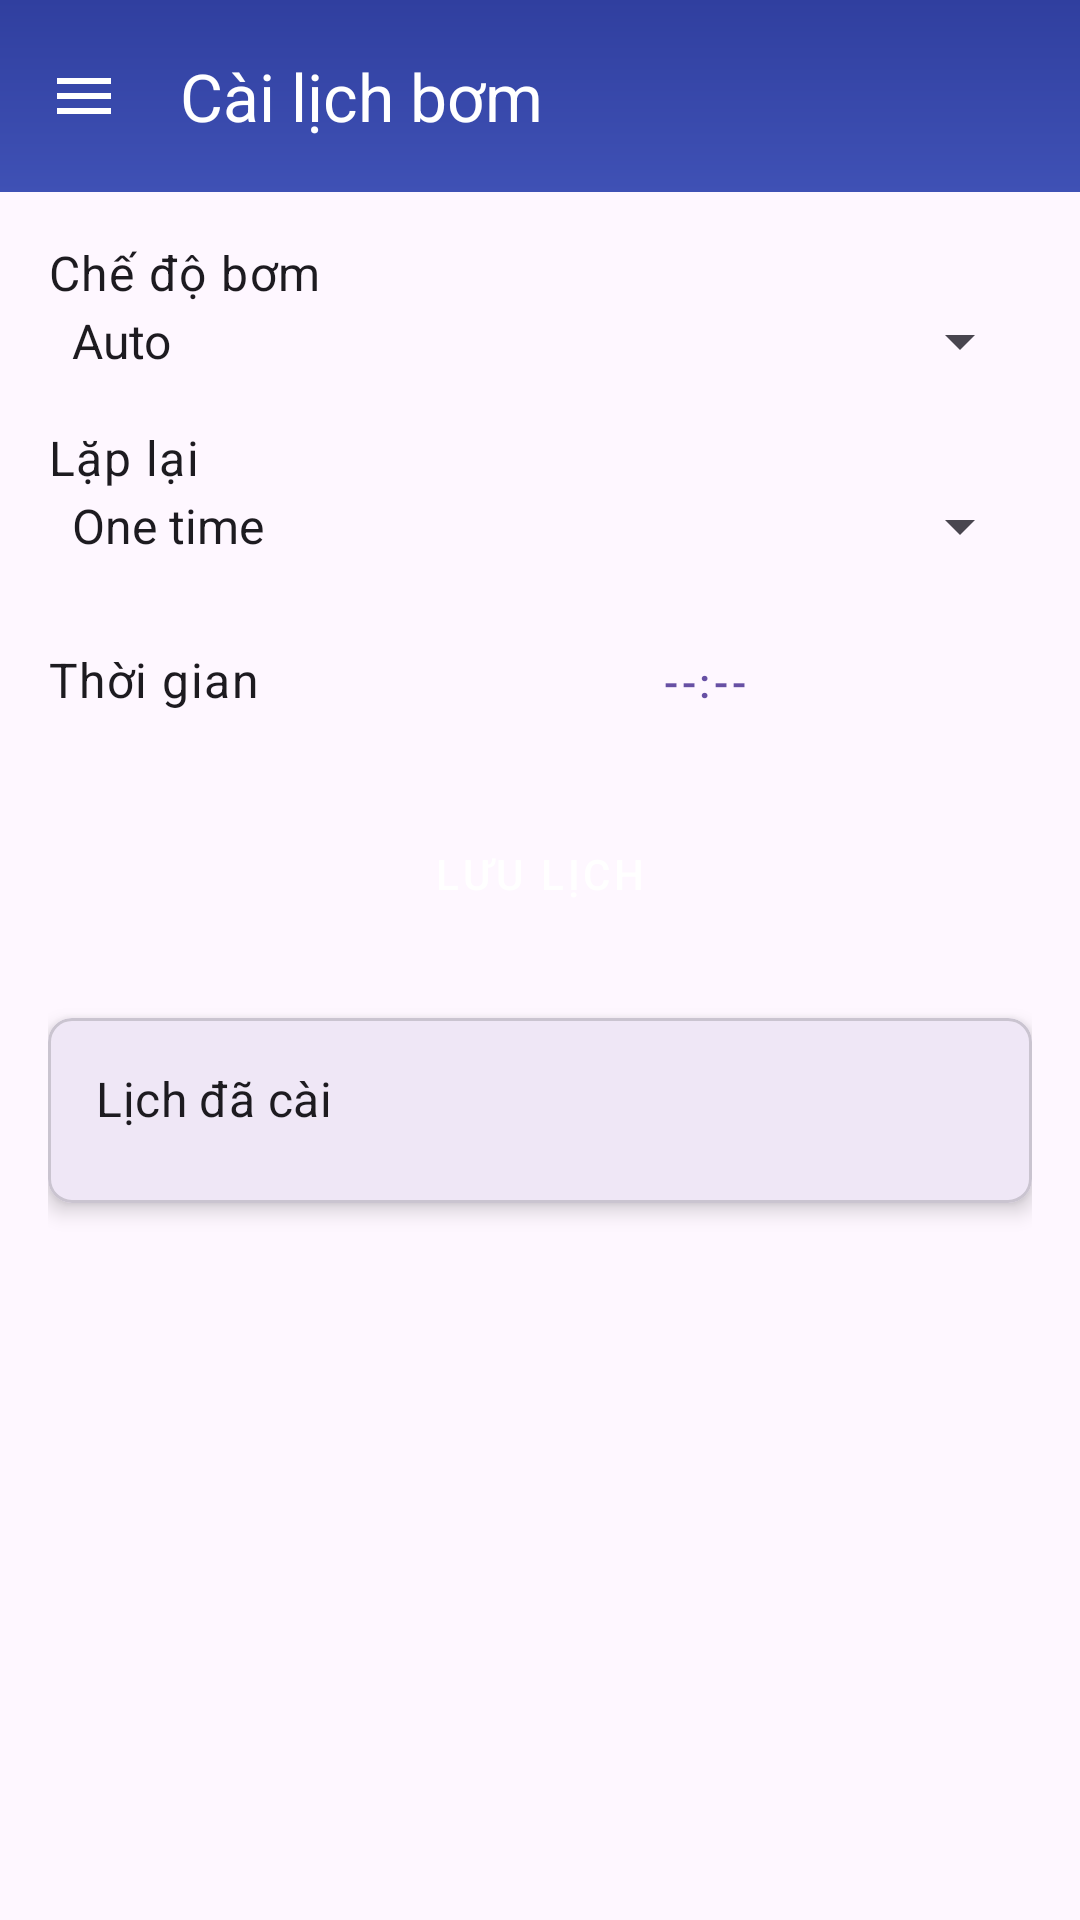

Here is an Android app screen rendered from its layout file. Give the layout XML and the strings, colors and styles it references.
<!-- AndroidManifest.xml: application theme Theme.WaterPumpControl -->
<!-- res/layout/schedule_layout.xml -->
<?xml version="1.0" encoding="utf-8"?>
<androidx.drawerlayout.widget.DrawerLayout
    xmlns:android="http://schemas.android.com/apk/res/android"
    xmlns:app="http://schemas.android.com/apk/res-auto"
    android:id="@+id/drawer_layout"
    android:layout_width="match_parent"
    android:layout_height="match_parent">

    
    <LinearLayout
        android:layout_width="match_parent"
        android:layout_height="match_parent"
        android:orientation="vertical">

        
        <com.google.android.material.appbar.MaterialToolbar
            android:id="@+id/toolbar"
            android:layout_width="match_parent"
            android:layout_height="?attr/actionBarSize"
            app:navigationIcon="@drawable/ic_menu"
            android:background="@drawable/toolbar_background"
            app:title="Cài lịch bơm"
            app:titleTextColor="@android:color/white"/>

        
        <androidx.core.widget.NestedScrollView
            android:layout_width="match_parent"
            android:layout_height="0dp"
            android:layout_weight="1"
            android:fillViewport="true"
            android:padding="16dp">

            <LinearLayout
                android:layout_width="match_parent"
                android:layout_height="wrap_content"
                android:orientation="vertical"
                android:divider="?attr/dividerVertical"
                android:dividerPadding="8dp">

                
                <TextView
                    style="?attr/textAppearanceBody1"
                    android:layout_width="wrap_content"
                    android:layout_height="wrap_content"
                    android:text="Chế độ bơm" />

                <Spinner
                    android:id="@+id/spinnerPumpMode"
                    android:layout_width="match_parent"
                    android:layout_height="wrap_content"
                    android:entries="@array/pump_mode_options"
                    android:layout_marginBottom="16dp"/>

                
                <TextView
                    style="?attr/textAppearanceBody1"
                    android:layout_width="wrap_content"
                    android:layout_height="wrap_content"
                    android:text="Lặp lại" />

                <Spinner
                    android:id="@+id/spinnerRecurrence"
                    android:layout_width="match_parent"
                    android:layout_height="wrap_content"
                    android:entries="@array/recurrence_options"
                    android:layout_marginBottom="16dp"/>

                
                <LinearLayout
                    android:id="@+id/layoutDate"
                    android:layout_width="match_parent"
                    android:layout_height="wrap_content"
                    android:orientation="horizontal"
                    android:visibility="gone"
                    android:layout_marginBottom="16dp">

                    <TextView
                        style="?attr/textAppearanceBody1"
                        android:layout_width="0dp"
                        android:layout_height="wrap_content"
                        android:layout_weight="1"
                        android:text="Ngày" />

                    <Button
                        android:id="@+id/btnDate"
                        style="@style/Widget.MaterialComponents.Button.OutlinedButton"
                        android:layout_width="0dp"
                        android:layout_height="wrap_content"
                        android:layout_weight="2"
                        android:text="--/--/----" />
                </LinearLayout>

                
                <com.google.android.material.chip.ChipGroup
                    android:id="@+id/chipDaysOfWeek"
                    android:layout_width="match_parent"
                    android:layout_height="wrap_content"
                    android:visibility="gone"
                    android:layout_marginBottom="16dp"
                    app:singleSelection="false"
                    app:selectionRequired="false" />


                
                <com.google.android.material.chip.ChipGroup
                    android:id="@+id/chipDaysOfMonth"
                    android:layout_width="match_parent"
                    android:layout_height="wrap_content"
                    android:visibility="gone"
                    android:layout_marginBottom="16dp"
                    app:singleSelection="false">
                    
                </com.google.android.material.chip.ChipGroup>

                
                <LinearLayout
                    android:layout_width="match_parent"
                    android:layout_height="wrap_content"
                    android:orientation="horizontal"
                    android:layout_marginBottom="16dp">

                    <TextView
                        style="?attr/textAppearanceBody1"
                        android:layout_width="0dp"
                        android:layout_height="wrap_content"
                        android:layout_weight="1"
                        android:text="Thời gian" />

                    <Button
                        android:id="@+id/btnStartTime"
                        style="@style/Widget.MaterialComponents.Button.OutlinedButton"
                        android:layout_width="0dp"
                        android:layout_height="wrap_content"
                        android:layout_weight="2"
                        android:text="--:--" />
                </LinearLayout>

                
                <Button
                    android:id="@+id/btnSaveSchedule"
                    style="@style/Widget.MaterialComponents.Button"
                    android:layout_width="match_parent"
                    android:layout_height="wrap_content"
                    android:text="Lưu lịch"
                    android:layout_marginBottom="24dp"/>

                
                <com.google.android.material.card.MaterialCardView
                    android:layout_width="match_parent"
                    android:layout_height="wrap_content"
                    app:cardCornerRadius="8dp"
                    app:cardElevation="4dp"
                    android:layout_marginBottom="16dp">

                    <LinearLayout
                        android:layout_width="match_parent"
                        android:layout_height="match_parent"
                        android:orientation="vertical"
                        android:padding="16dp">

                        <TextView
                            style="?attr/textAppearanceSubtitle1"
                            android:layout_width="wrap_content"
                            android:layout_height="wrap_content"
                            android:text="Lịch đã cài" />

                        <androidx.recyclerview.widget.RecyclerView
                            android:id="@+id/rvSchedules"
                            android:layout_width="match_parent"
                            android:layout_height="wrap_content"
                            android:layout_marginTop="8dp"
                            android:nestedScrollingEnabled="false" />
                    </LinearLayout>
                </com.google.android.material.card.MaterialCardView>

            </LinearLayout>
        </androidx.core.widget.NestedScrollView>
    </LinearLayout>

    
    <com.google.android.material.navigation.NavigationView
        android:id="@+id/nav_view"
        android:layout_width="wrap_content"
        android:layout_height="match_parent"
        android:layout_gravity="start"
        app:headerLayout="@layout/nav_header"
        app:menu="@menu/navigation_menu"/>
</androidx.drawerlayout.widget.DrawerLayout>
<!-- res/layout/nav_header.xml (included above) -->
<?xml version="1.0" encoding="utf-8"?>
<LinearLayout
    xmlns:android="http://schemas.android.com/apk/res/android"
    android:layout_width="match_parent"
    android:layout_height="wrap_content"
    android:orientation="vertical"
    android:gravity="bottom"
    android:background="@color/colorPrimary"
    android:paddingStart="24dp"
    android:paddingEnd="24dp"
    android:paddingBottom="16dp"
    android:fitsSystemWindows="true">              

    <TextView
        android:layout_width="wrap_content"
        android:layout_height="wrap_content"
        android:layout_marginTop="8dp"
        android:textColor="@android:color/white"
        android:textSize="18sp"/>

    <ImageView
        android:id="@+id/ivProfile"
        android:layout_width="wrap_content"
        android:layout_height="wrap_content"
        android:contentDescription="Profile"
        android:src="@mipmap/logo" />

    <TextView
        android:id="@+id/tvAdminName"
        android:layout_width="wrap_content"
        android:layout_height="wrap_content"
        android:layout_marginTop="8dp"
        android:text="Nguyễn Anh Sơn"
        android:textColor="@android:color/white"
        android:textSize="18sp"/>

    <TextView
        android:id="@+id/tvAdminEmail"
        android:layout_width="wrap_content"
        android:layout_height="wrap_content"
        android:text="Son010@gmail.com"
        android:textColor="@android:color/white"
        android:textSize="14sp"/>
</LinearLayout>
<!-- resources referenced by this layout -->
<resources>
  <string-array name="pump_mode_options">
          <item>Auto</item>
          <item>Stop</item>
          <item>Full</item>
      </string-array>
  <string-array name="recurrence_options">
          <item>One time</item>
          <item>Daily</item>
          <item>Weekly</item>
          <item>Monthly</item>
      </string-array>
  <color name="colorPrimary">#3F51B5</color>
  <!-- drawable ic_menu (drawable) -->
  <?xml version="1.0" encoding="utf-8"?>
  <vector xmlns:android="http://schemas.android.com/apk/res/android"
      android:width="24dp"
      android:height="24dp"
      android:viewportWidth="24"
      android:viewportHeight="24">
      <path
          android:fillColor="?attr/colorOnPrimary"
          android:pathData="M3,18h18v-2H3v2zM3,13h18v-2H3v2zM3,6v2h18V6H3z"/>
  </vector>
  <!-- drawable toolbar_background (drawable) -->
  <?xml version="1.0" encoding="utf-8"?>
  <shape xmlns:android="http://schemas.android.com/apk/res/android">
      <gradient
          android:startColor="#3F51B5"
          android:endColor="#303F9F"
          android:angle="90"/>
  </shape>
  <!-- mipmap logo: webp bitmap (mipmap-hdpi, 3630 bytes) -->
  <style name="Theme.WaterPumpControl" parent="Base.Theme.WaterPumpControl" />
  <style name="Base.Theme.WaterPumpControl" parent="Theme.Material3.DayNight.NoActionBar">
          
          
      </style>
</resources>
